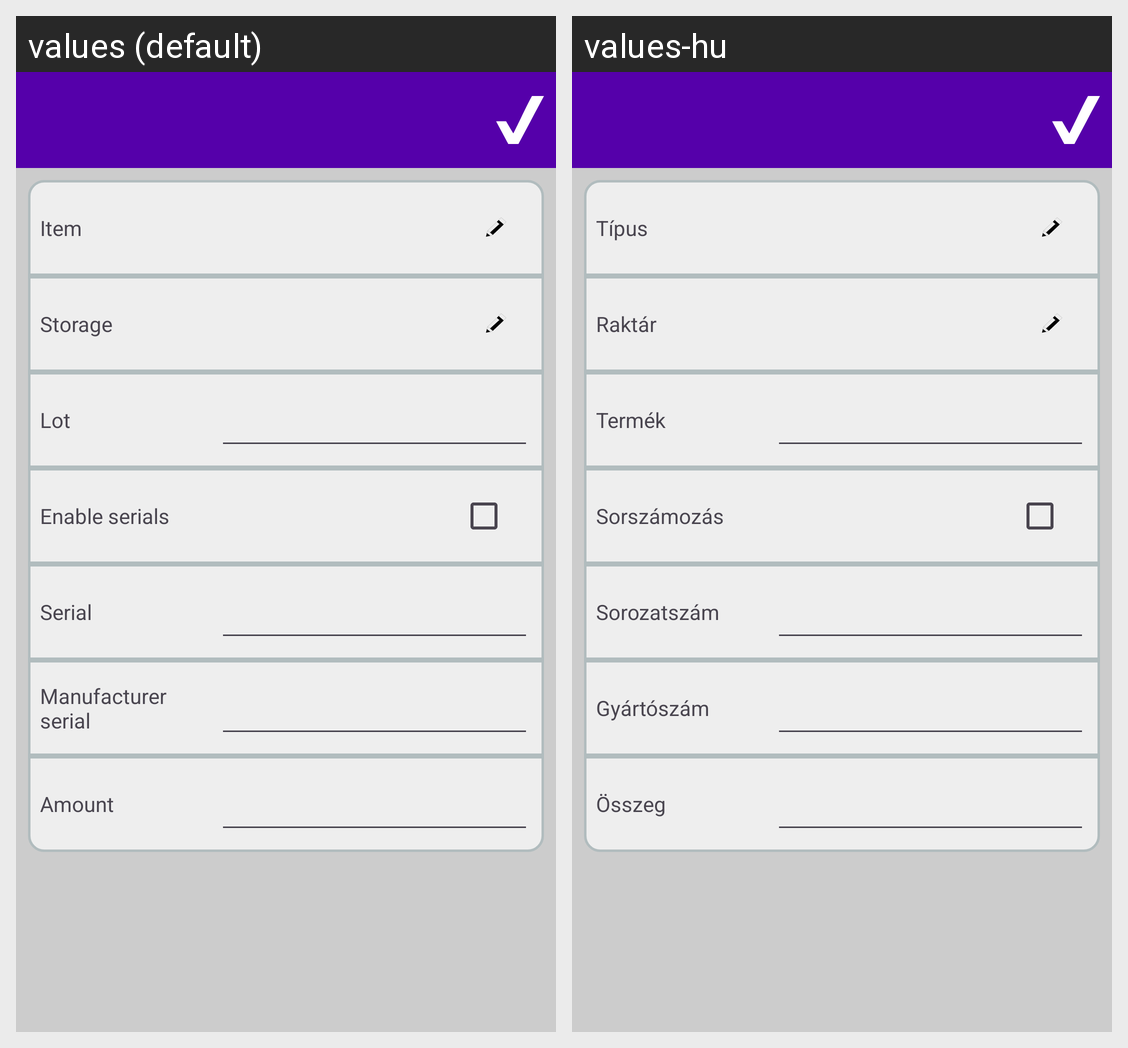

Translations of the strings shown on this Android screen, per locale in the grid:
Android screen res/layout/activity_operation_item_edit.xml rendered under 2 locales, left to right: values (default), values-hu. Device: Nexus 5 (rendered at 1080×1920; each locale shown at half size, 540×960, under a caption strip naming it); theme Theme.EasyInventoryClient.
Strings drawn on this screen, with the default value and each locale's value (text and hints the layout hard-codes, and strings that could not be matched under every locale, appear in the picture but are not listed):

operation_item_type
  values: Item
  values-hu: Típus

operation_item_storage
  values: Storage
  values-hu: Raktár

operation_item_lot
  values: Lot
  values-hu: Termék

operation_item_serial_enable
  values: Enable serials
  values-hu: Sorszámozás

operation_item_serial
  values: Serial
  values-hu: Sorozatszám

operation_item_manufacturer_serial
  values: Manufacturer serial
  values-hu: Gyártószám

operation_item_amount
  values: Amount
  values-hu: Összeg
